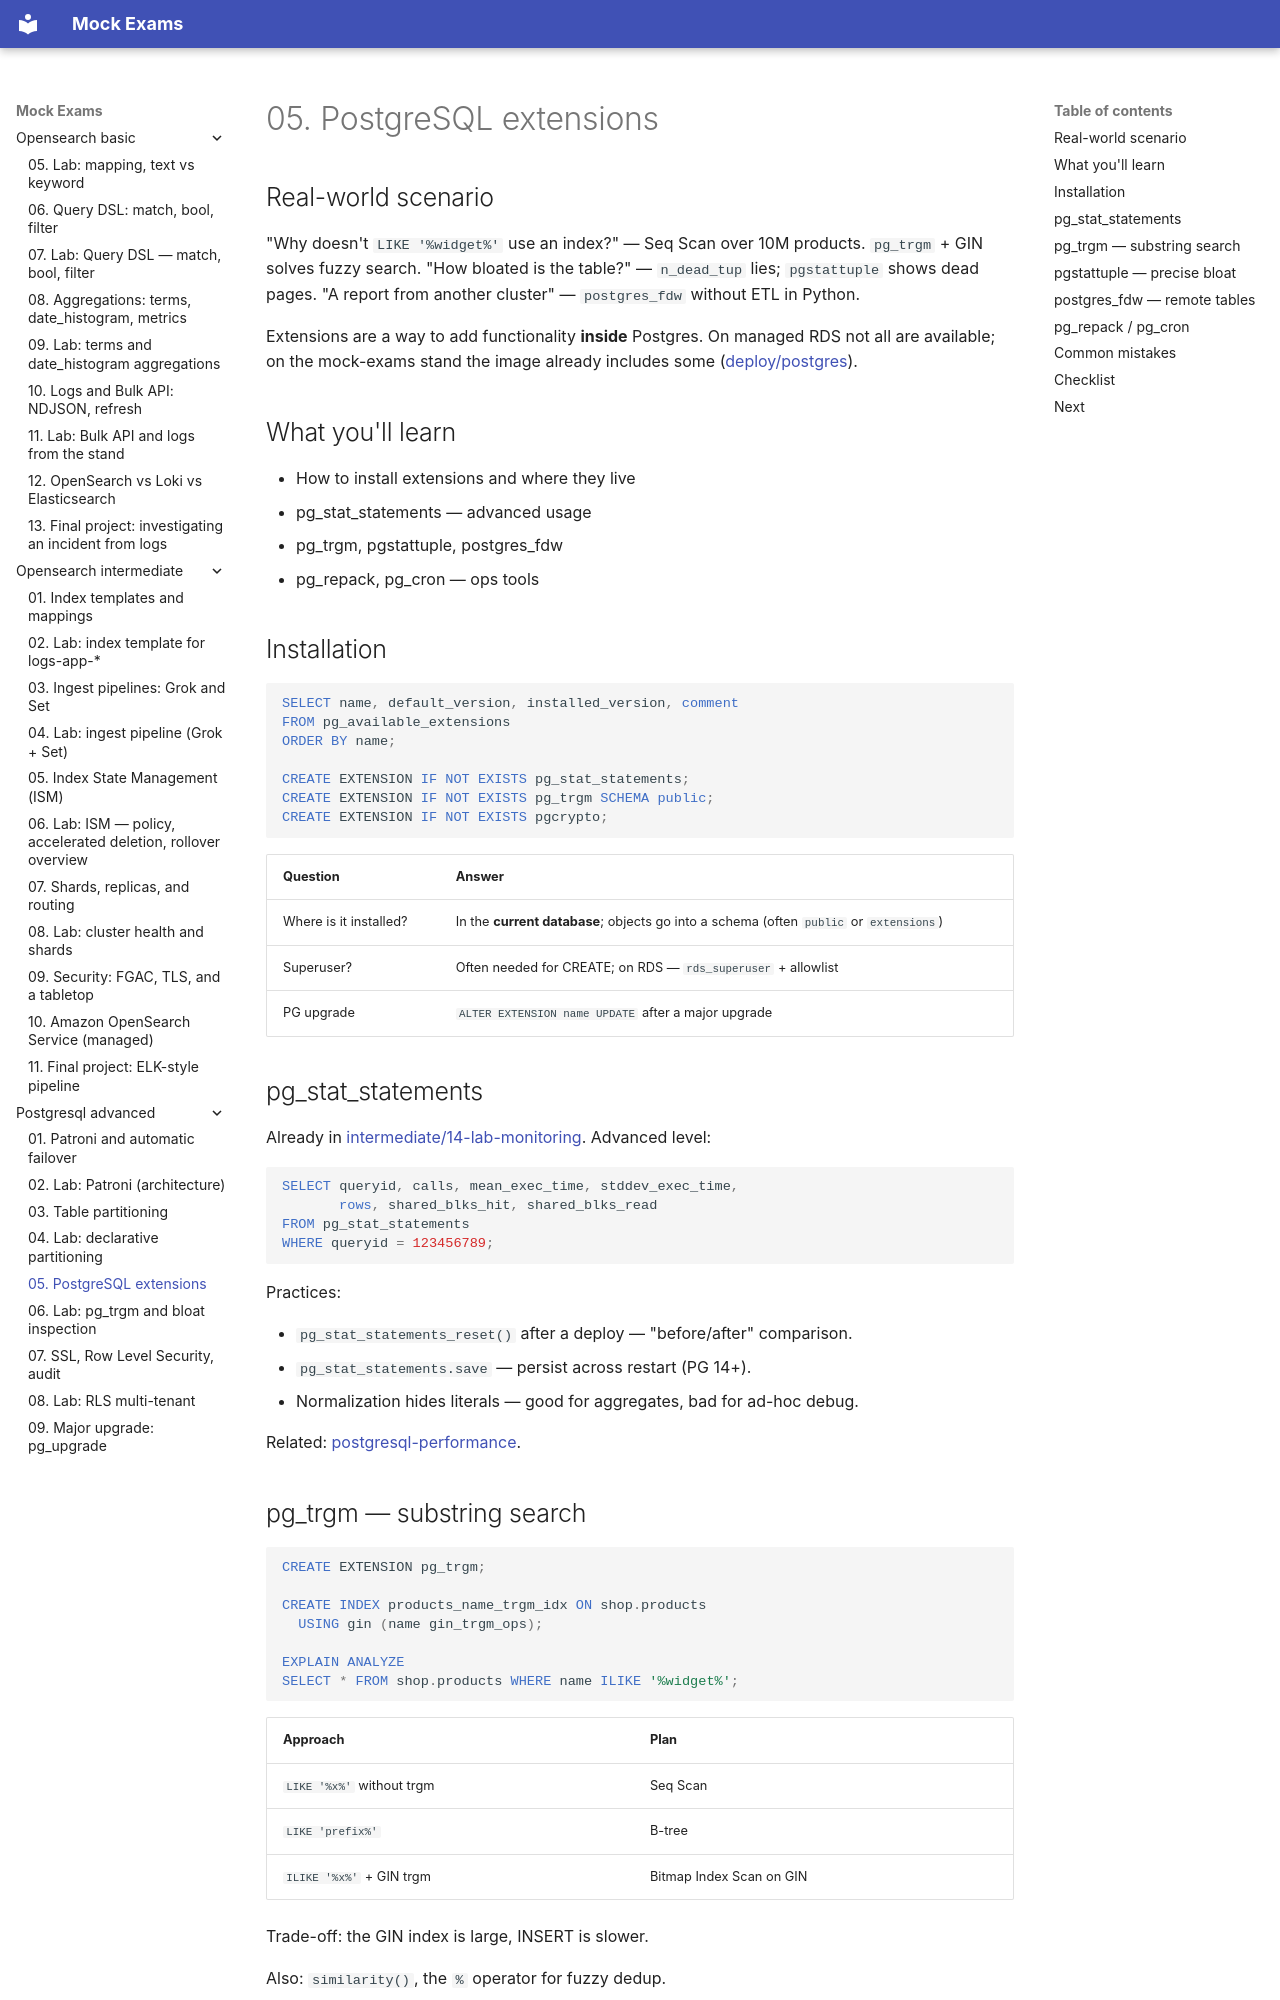

repository: FedorArbuzov/mock-exams · page: postgresql-advanced/05-extensions/index.html · generator: mkdocs

# 05. PostgreSQL extensions

## Real-world scenario

"Why doesn't `LIKE '%widget%'` use an index?" — Seq Scan over 10M products. `pg_trgm` + GIN solves fuzzy search. "How bloated is the table?" — `n_dead_tup` lies; `pgstattuple` shows dead pages. "A report from another cluster" — `postgres_fdw` without ETL in Python.

Extensions are a way to add functionality **inside** Postgres. On managed RDS not all are available; on the mock-exams stand the image already includes some ([deploy/postgres](../../deploy/postgres/README.md)).

## What you'll learn

- How to install extensions and where they live
- pg_stat_statements — advanced usage
- pg_trgm, pgstattuple, postgres_fdw
- pg_repack, pg_cron — ops tools

## Installation

```sql
SELECT name, default_version, installed_version, comment
FROM pg_available_extensions
ORDER BY name;

CREATE EXTENSION IF NOT EXISTS pg_stat_statements;
CREATE EXTENSION IF NOT EXISTS pg_trgm SCHEMA public;
CREATE EXTENSION IF NOT EXISTS pgcrypto;
```

| Question | Answer |
|--------|-------|
| Where is it installed? | In the **current database**; objects go into a schema (often `public` or `extensions`) |
| Superuser? | Often needed for CREATE; on RDS — `rds_superuser` + allowlist |
| PG upgrade | `ALTER EXTENSION name UPDATE` after a major upgrade |

## pg_stat_statements

Already in [intermediate/14-lab-monitoring](../postgresql-intermediate/14-lab-monitoring.md). Advanced level:

```sql
SELECT queryid, calls, mean_exec_time, stddev_exec_time,
       rows, shared_blks_hit, shared_blks_read
FROM pg_stat_statements
WHERE queryid = 123456789;
```

Practices:

- `pg_stat_statements_reset()` after a deploy — "before/after" comparison.
- `pg_stat_statements.save` — persist across restart (PG 14+).
- Normalization hides literals — good for aggregates, bad for ad-hoc debug.

Related: [postgresql-performance](../postgresql-performance/README.md).
